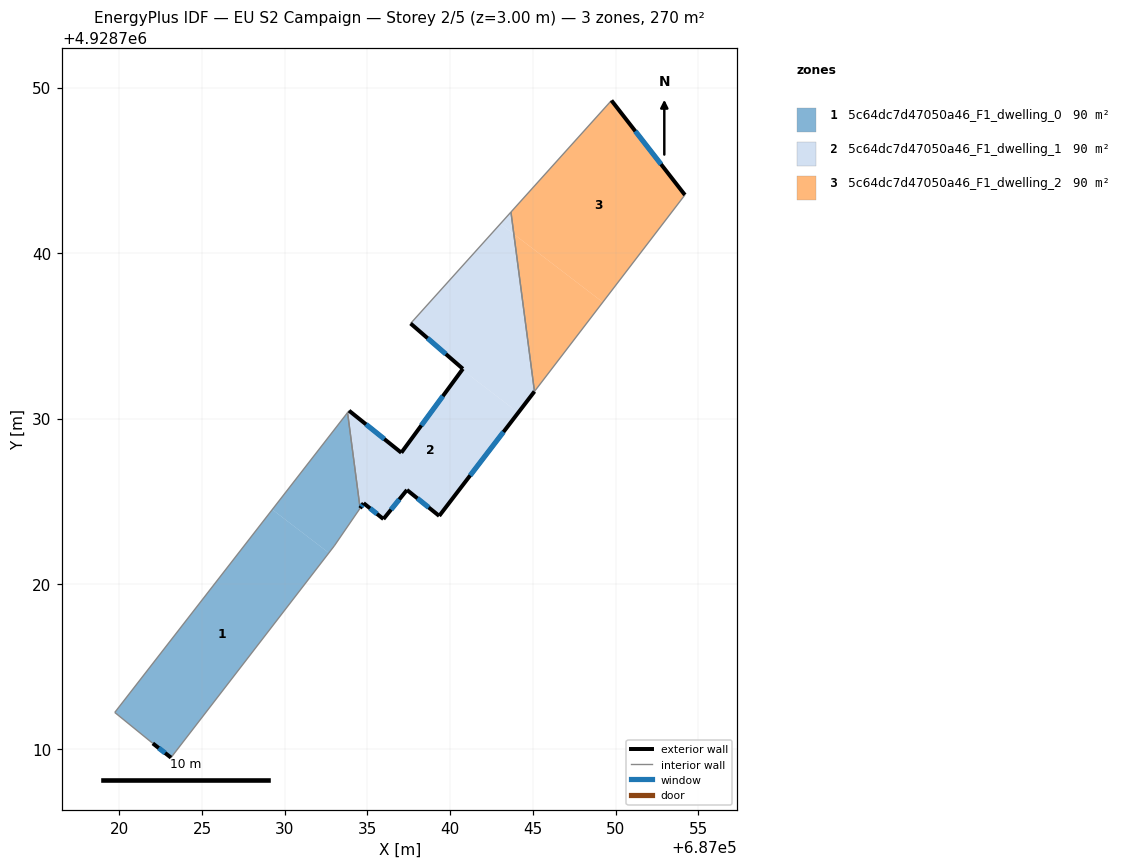
=== STOREY PLAN SPEC (per zone: floor XY polygon, exterior-wall plan segments, windows/doors) ===
zone 1: 5c64dc7d47050a46_F1_dwelling_0  (90.0 m²)
  floor: (687023.12, 4928709.51) (687032.67, 4928721.88) (687029.24, 4928724.50) (687019.72, 4928712.24) (687022.03, 4928710.37)
  floor: (687032.99, 4928722.30) (687034.55, 4928724.58) (687033.80, 4928730.36) (687029.24, 4928724.50) (687032.67, 4928721.88)
  exterior wall: (687023.12, 4928709.51) – (687022.03, 4928710.37)  [1.4 m]
    window: (687022.77, 4928709.79) – (687022.38, 4928710.09)  [0.5 m²]
  interior walls: 5
zone 2: 5c64dc7d47050a46_F1_dwelling_1  (90.1 m²)
  floor: (687044.11, 4928730.36) (687045.09, 4928731.64) (687043.85, 4928741.15) (687043.03, 4928741.77) (687037.60, 4928735.75) (687040.77, 4928733.00) (687040.72, 4928732.95)
  floor: (687039.33, 4928724.12) (687044.11, 4928730.36) (687040.72, 4928732.95) (687037.05, 4928727.93) (687033.89, 4928730.47) (687033.80, 4928730.36) (687034.55, 4928724.58) (687034.77, 4928724.88) (687035.96, 4928723.92) (687037.39, 4928725.68)
  floor: (687043.85, 4928741.15) (687043.67, 4928742.48) (687043.03, 4928741.77)
  exterior wall: (687045.09, 4928731.64) – (687039.33, 4928724.12)  [9.5 m]
    window: (687043.22, 4928729.19) – (687041.21, 4928726.56)  [3.5 m²]
  exterior wall: (687039.33, 4928724.12) – (687037.39, 4928725.68)  [2.5 m]
    window: (687038.70, 4928724.63) – (687038.02, 4928725.17)  [0.9 m²]
  exterior wall: (687037.39, 4928725.68) – (687035.96, 4928723.92)  [2.3 m]
    window: (687036.92, 4928725.11) – (687036.43, 4928724.50)  [0.8 m²]
  exterior wall: (687035.96, 4928723.92) – (687034.77, 4928724.88)  [1.5 m]
    window: (687035.57, 4928724.24) – (687035.16, 4928724.57)  [0.6 m²]
  exterior wall: (687034.77, 4928724.88) – (687034.55, 4928724.58)  [0.4 m]
    window: (687034.70, 4928724.78) – (687034.62, 4928724.68)  [0.1 m²]
  exterior wall: (687033.89, 4928730.47) – (687037.05, 4928727.93)  [4.1 m]
    window: (687034.91, 4928729.65) – (687036.02, 4928728.76)  [1.5 m²]
  exterior wall: (687037.05, 4928727.93) – (687040.77, 4928733.00)  [6.3 m]
    window: (687038.25, 4928729.58) – (687039.56, 4928731.36)  [2.3 m²]
  exterior wall: (687040.77, 4928733.00) – (687037.60, 4928735.75)  [4.2 m]
    window: (687039.74, 4928733.90) – (687038.63, 4928734.85)  [1.5 m²]
  interior walls: 4
zone 3: 5c64dc7d47050a46_F1_dwelling_2  (90.1 m²)
  floor: (687049.22, 4928737.03) (687054.19, 4928743.51) (687049.74, 4928749.22) (687043.67, 4928742.48) (687043.85, 4928741.15)
  floor: (687045.09, 4928731.64) (687049.22, 4928737.03) (687043.85, 4928741.15)
  exterior wall: (687049.74, 4928749.22) – (687054.19, 4928743.51)  [7.2 m]
    window: (687051.19, 4928747.37) – (687052.74, 4928745.37)  [2.7 m²]
  interior walls: 3

=== DERIVED (storey summary) ===
Building: EU S2 Campaign
Storey: 2 of 5  (floor level z = 3.00 m)
Storey gross floor area: 270.2 m²
Zones on this storey: 3
  - 5c64dc7d47050a46_F1_dwelling_0: floor 90.0 m²; exterior wall 1.4 m (4.2 m²); 1 window(s) 0.5 m²; WWR 12.2%
  - 5c64dc7d47050a46_F1_dwelling_1: floor 90.1 m²; exterior wall 30.7 m (92.0 m²); 8 window(s) 11.2 m²; WWR 12.2%
  - 5c64dc7d47050a46_F1_dwelling_2: floor 90.1 m²; exterior wall 7.2 m (21.7 m²); 1 window(s) 2.7 m²; WWR 12.2%
Zone adjacency (shared interzone walls):
  - 5c64dc7d47050a46_F1_dwelling_0 ↔ 5c64dc7d47050a46_F1_dwelling_1
  - 5c64dc7d47050a46_F1_dwelling_1 ↔ 5c64dc7d47050a46_F1_dwelling_2